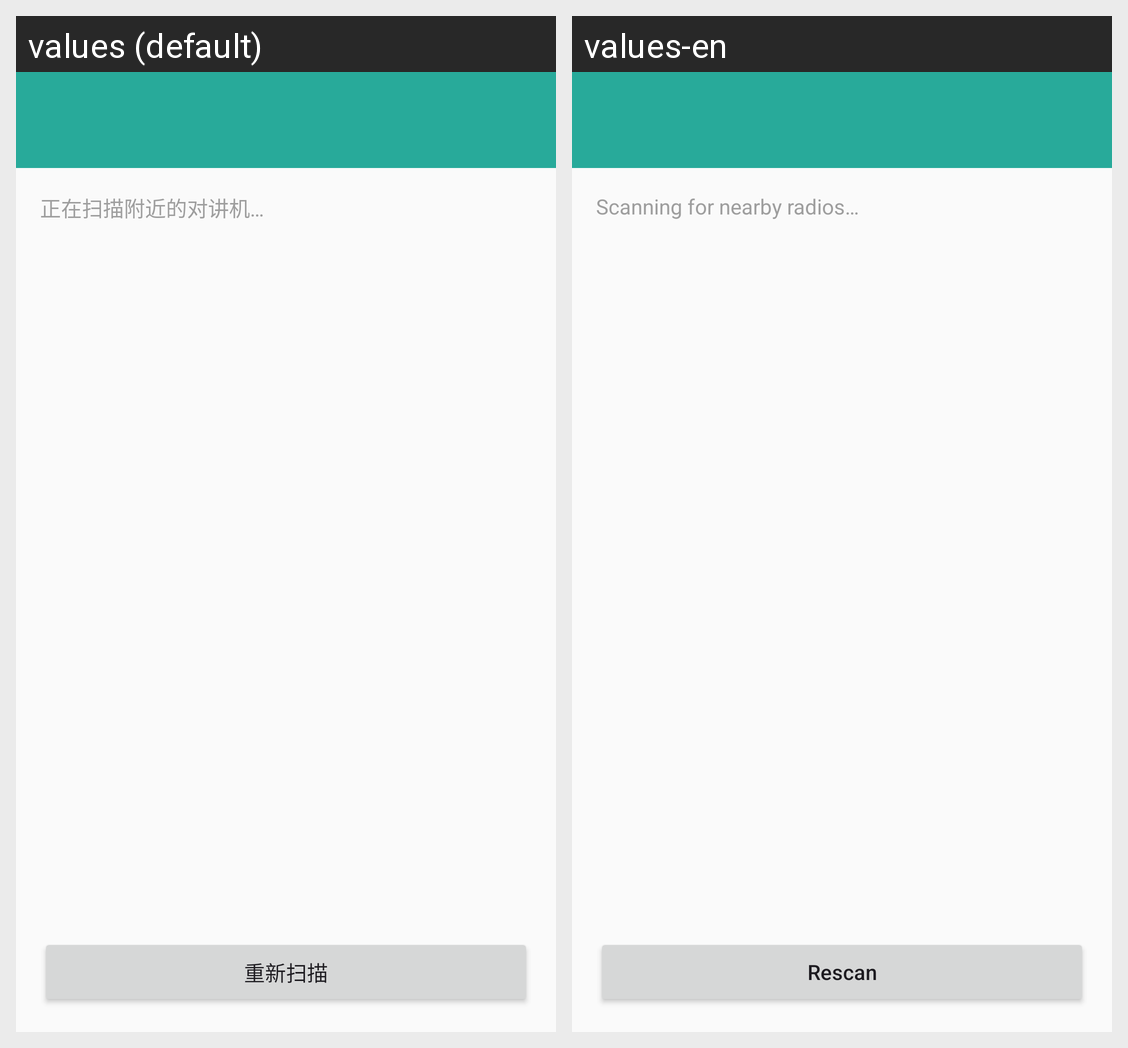

The Android screen above is rendered under two locales of the same app. Produce the string resources it draws, with the default and per-locale values.
Android screen res/layout/activity_device_scan.xml rendered under 2 locales, left to right: values (default), values-en. Device: Nexus 5 (rendered at 1080×1920; each locale shown at half size, 540×960, under a caption strip naming it); theme Theme.MiWalkieOffline.
Strings drawn on this screen, with the default value and each locale's value (text and hints the layout hard-codes, and strings that could not be matched under every locale, appear in the picture but are not listed):

scan_hint
  values: 正在扫描附近的对讲机…
  values-en: Scanning for nearby radios…

scan_refresh
  values: 重新扫描
  values-en: Rescan
